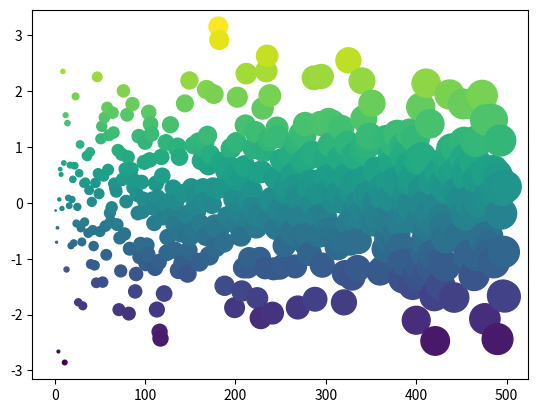

Generate this figure with matplotlib:
import numpy as np
import matplotlib.pyplot as plt
plt.ion()

x = np.arange(500)
y = np.random.randn(500)

fig, ax = plt.subplots()
ax.scatter(x, y, c=y, s=x)

my_hidden_variable = 'wow, it worked!'

# The variable for this is defined in the cell above!
print(my_hidden_variable)